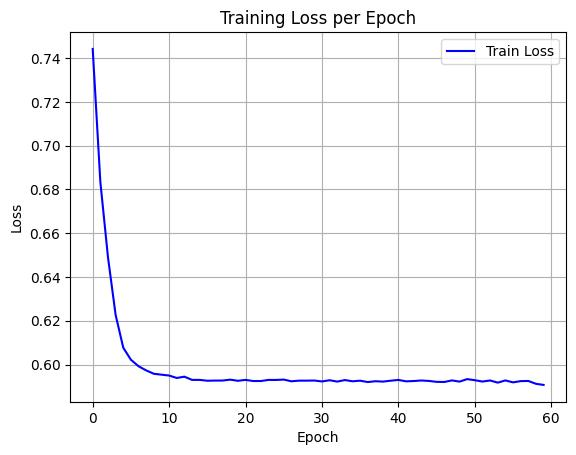

The table this chart was drawn from, first rows:
epoch, train_loss
0, 0.7442
1, 0.6835
2, 0.649
3, 0.6227
4, 0.6077
5, 0.6022
6, 0.5992
7, 0.5973
8, 0.5958
9, 0.5954
10, 0.595
11, 0.5939
12, 0.5945
13, 0.593
14, 0.593
15, 0.5926
16, 0.5927
17, 0.5927
18, 0.5931
19, 0.5926
20, 0.593
21, 0.5925
22, 0.5925
23, 0.593
24, 0.593
25, 0.5931
26, 0.5924
27, 0.5927
28, 0.5927
29, 0.5927
30, 0.5923
31, 0.5928
32, 0.5922
33, 0.5929
34, 0.5924
35, 0.5926
36, 0.592
37, 0.5924
38, 0.5922
39, 0.5926
40, 0.593
41, 0.5923
42, 0.5925
43, 0.5927
44, 0.5925
45, 0.5921
46, 0.592
47, 0.5928
48, 0.5922
49, 0.5934
50, 0.5929
51, 0.5923
52, 0.5927
53, 0.5918
54, 0.5928
55, 0.5919
56, 0.5924
57, 0.5925
58, 0.5912
59, 0.5907
